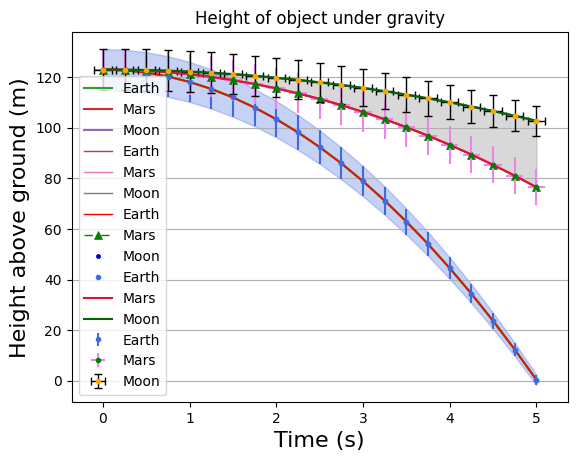

The script that saved this image:
# Import pyplot from the matplotlib package:
from matplotlib import pyplot as plt # 'plt' is a common alias for pyplot
# Also import NumPy for these examples:
import numpy as np
# This line sets the default values for plot style parameters:
plt.style.use('default') # Not neccessary, but useful for consistency in these examples

# Create some fictitious data for the x & y coordinates.
# These data represent the height of an object as a function of time as it falls under gravity: 
x = np.linspace(0., 5., num=21) # A NumPy array containing time values ranging from 0 to 5 seconds
y = 123. - 0.5*9.81*x**2 # A NumPy array containing the corresponding height values in meters

# To create a simple plot of these data:
plt.plot(x,y)
# To show the plot:
plt.show()

# To create labels on the x & y axes:
plt.xlabel('Time (s)')
plt.ylabel('Height above ground (m)')
# To create a title for the plot:
plt.title('Height of object under gravity')

plt.plot(x,y)
plt.show()

# Several data sets can be displayed on the same plot:
x  = np.linspace(0., 5., num=21) 
y0 = 123. # Initial height above ground in meters
y1 = y0 - 0.5*9.81*x**2 # Height above ground for each time value in meters
y2 = y0 - 0.5*3.72*x**2
y3 = y0 - 0.5*1.62*x**2

# The 'label' keyword controls the text that appears in the legend
plt.plot(x, y1, label='Earth')
plt.plot(x, y2, label='Mars')
plt.plot(x, y3, label='Moon')
# Note that Python will automatically assign a different color to each plot

plt.xlabel('Time (s)')
plt.ylabel('Height above ground (m)')
plt.title('Height of object under gravity')

# To add grid lines to the plot:
plt.grid()
# To show a legend:
plt.legend()
plt.show()

# Python has several built-in plot styles. To get a list of the styles available:
print(plt.style.available)

# To specify which plot style to use:
plt.style.use('classic')

plt.plot(x, y1, label='Earth')
plt.plot(x, y2, label='Mars')
plt.plot(x, y3, label='Moon')

plt.xlabel('Time (s)')
plt.ylabel('Height above ground (m)')
plt.title('Height of object under gravity')

plt.grid()
plt.legend()
plt.show()

# To customize the style of your plots, there are several optional arguments:
# (e.g. 'color', 'linestyle', 'marker')
plt.plot(x, y1, label='Earth', color='red', linestyle='-', marker='')
plt.plot(x, y2, label='Mars', color='green', linestyle='--', marker='^')
plt.plot(x, y3, label='Moon', color='blue', linestyle='', marker='.')

# To adjust the fontsize of the title and labels:
plt.title('Height of object under gravity', fontsize=18, fontfamily='Courier New')
plt.xlabel('Time (s)', fontsize=16, fontfamily='Calibri')
plt.ylabel('Height above ground (m)', fontsize=16, fontfamily='Times New Roman')

# To adjust the grid lines:
plt.grid(True, which='major', axis='y')
# To change the legend font size and location: (e.g. 'upper left', 'lower right', 'center')
plt.legend(loc='center left', fontsize=12) # Default is loc='best'

# Figures can be exported to a file using:
plt.savefig('ExamplePlot.png') # Also works with .jpg and .pdf extensions

plt.show()

# To get a list of the named colors available for plotting:
from matplotlib import colors
print(colors.CSS4_COLORS.keys())

# Return to default plot style:
plt.style.use('default')

# Suppose our fictitious data has uncertainties on the time (dx) and height (dy) above ground level:
dx  = np.full(21, 0.1)  # Time uncertainty is a constant 0.1 s
dy1 = 0.05*abs(y1) + 2. # Height uncertainty is 5% of the absolute height value plus 2 m
dy2 = 0.05*abs(y2) + 2.
dy3 = 0.05*abs(y3) + 2.

# We can plot error bars on our data using 'errorbar'
# Both horizontal and vertical error bars can be shown (if only 'xerr' or 'yerr' is specified, the other defaults to None)
plt.errorbar(x, y1, yerr=dy1, marker='.', linestyle='', color='royalblue', label='Earth')
# The color of error bars will default to the same color as the plot markers
# We can also specify the color, linestyle, and capsize for each set of error bars:
plt.errorbar(x, y2, yerr=dy3, xerr=dx, marker='.', linestyle='', color='green', ecolor='violet', label='Mars')
plt.errorbar(x, y3, yerr=dy2, xerr=dx, marker='.', linestyle='', color='orange', ecolor='black', elinewidth=1., capsize=3., label='Moon')

plt.xlabel('Time (s)')
plt.ylabel('Height above ground (m)')
plt.title('Height of object under gravity')

plt.grid()
plt.legend()
plt.show()

# Another useful way to display (vertical) uncertainties on your data is to use plot fills. 
plt.plot(x, y1, color='royalblue', linestyle='', marker='.', label='Earth')
# 'fill_between' will fill the area between two curves with a specified color and transparency (alpha):
plt.fill_between(x, y1-dy1, y1+dy1, color='royalblue', alpha=0.3)
# Here, we are filling the zone between the curves y1-dy1 and y1+dy1 (the lower and upper limits of uncertainty)

# Plot fills call also be used to highlight the area between two data sets:
plt.plot(x, y2, color='crimson', linestyle='-', marker='', label='Mars')
plt.plot(x, y3, color='darkgreen', linestyle='-', marker='', label='Moon')
plt.fill_between(x, y2, y3, color='gray', alpha=0.3)

plt.xlabel('Time (s)')
plt.ylabel('Height above ground (m)')
plt.title('Height of object under gravity')

plt.grid()
plt.legend()
plt.show()